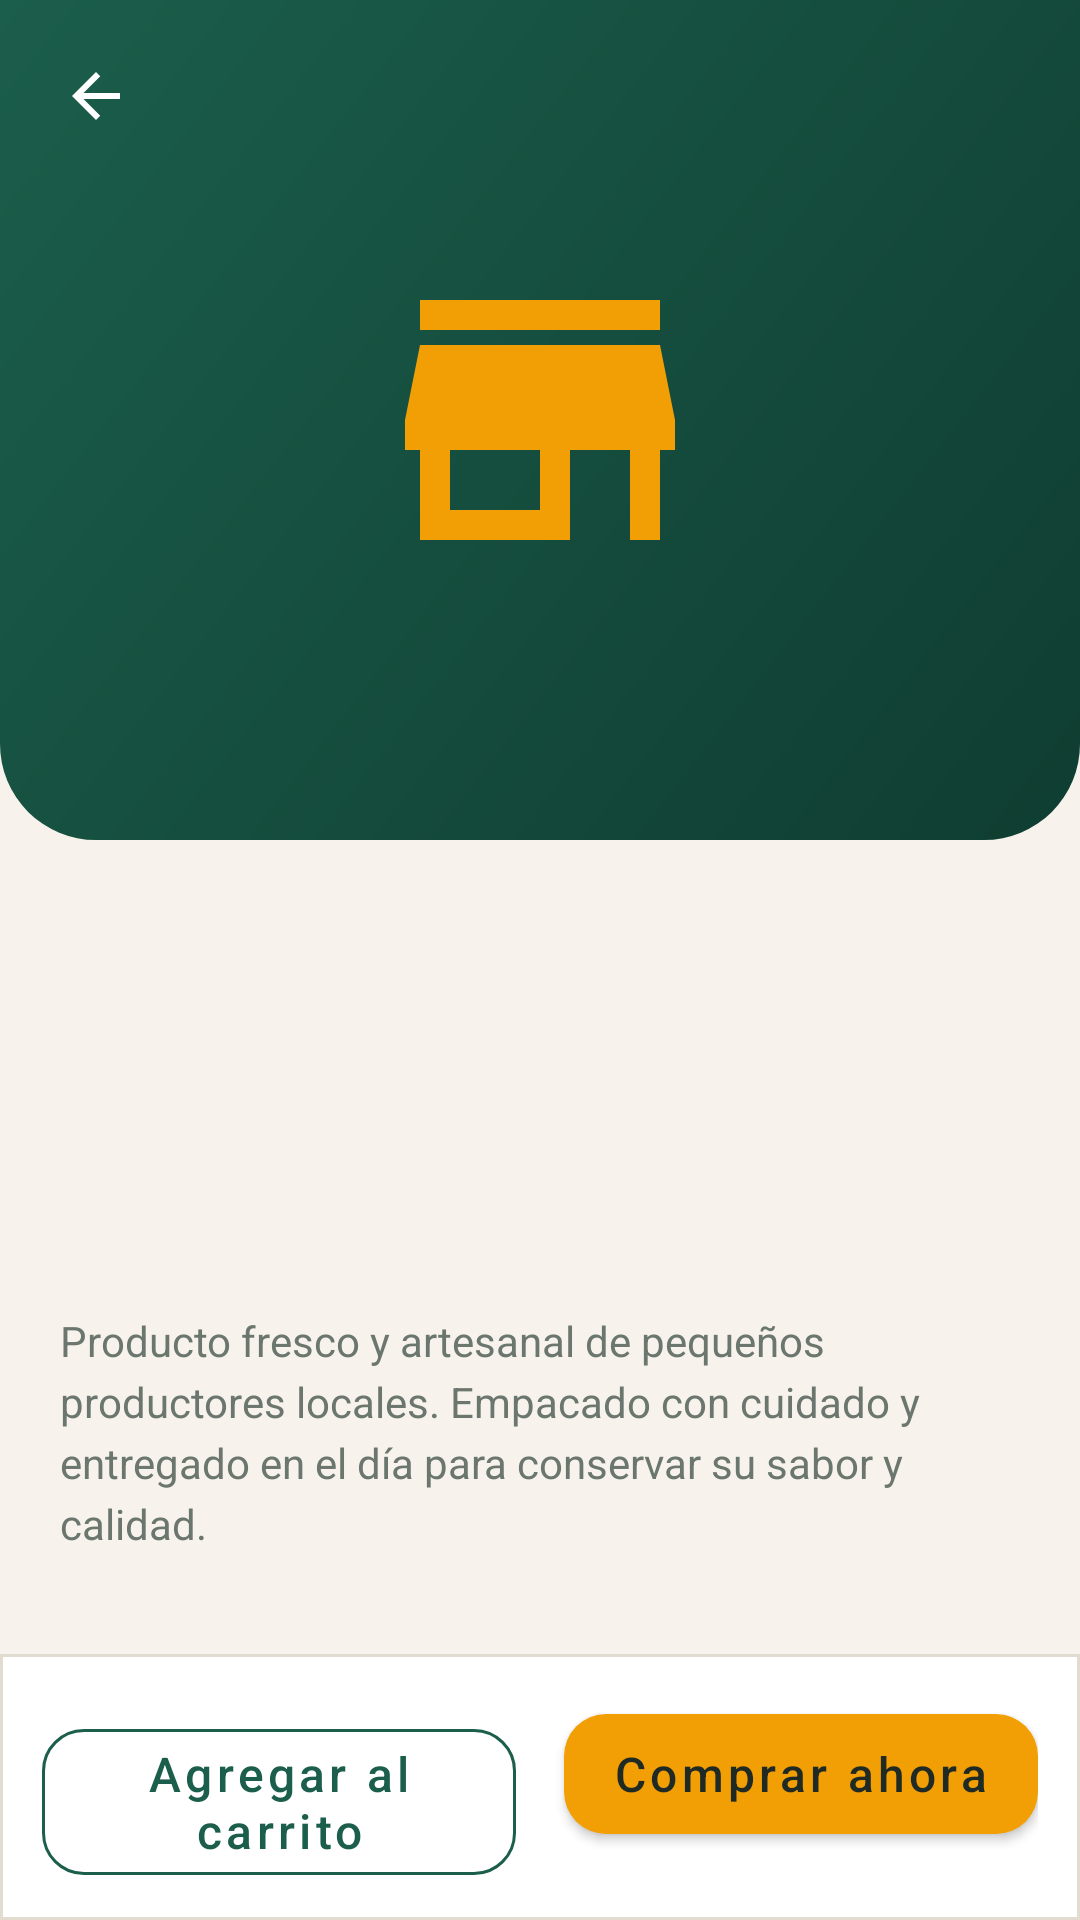

Here is an Android app screen rendered from its layout file. Give the layout XML and the strings, colors and styles it references.
<!-- AndroidManifest.xml: application theme Theme.MercaCerca -->
<!-- res/layout/activity_product_detail.xml -->
<?xml version="1.0" encoding="utf-8"?>
<LinearLayout xmlns:android="http://schemas.android.com/apk/res/android" xmlns:app="http://schemas.android.com/apk/res-auto"
    android:layout_width="match_parent" android:layout_height="match_parent"
    android:background="@color/bg" android:orientation="vertical">

    <ScrollView android:layout_width="match_parent" android:layout_height="0dp" android:layout_weight="1">
        <LinearLayout
            android:layout_width="match_parent" android:layout_height="wrap_content"
            android:orientation="vertical">
            <FrameLayout
                android:layout_width="match_parent" android:layout_height="280dp"
                android:background="@drawable/bg_header">
                <ImageView
                    android:layout_width="120dp" android:layout_height="120dp" android:layout_gravity="center"
                    android:contentDescription="@string/desc_icono"
                    app:srcCompat="@drawable/ic_store" app:tint="@color/accent" />
                <ImageButton
                    android:id="@+id/btnBack" style="@style/Widget.MC.IconButton"
                    android:layout_margin="12dp" android:layout_marginTop="36dp"
                    android:contentDescription="@string/volver"
                    app:srcCompat="@drawable/ic_back" app:tint="@color/white" />
            </FrameLayout>

            <LinearLayout
                android:layout_width="match_parent" android:layout_height="wrap_content"
                android:orientation="vertical" android:padding="20dp">
                <TextView
                    android:id="@+id/tvCategory" style="@style/Widget.MC.Badge"
                    android:layout_width="wrap_content" android:layout_height="wrap_content" />
                <TextView
                    android:id="@+id/tvName" style="@style/TextAppearance.MC.Headline"
                    android:layout_width="match_parent" android:layout_height="wrap_content"
                    android:layout_marginTop="8dp" />
                <TextView
                    android:id="@+id/tvPrice" style="@style/TextAppearance.MC.Price"
                    android:layout_width="wrap_content" android:layout_height="wrap_content"
                    android:layout_marginTop="4dp" android:textSize="22sp" />
                <TextView
                    android:id="@+id/tvSeller" style="@style/TextAppearance.MC.Body"
                    android:layout_width="match_parent" android:layout_height="wrap_content"
                    android:layout_marginTop="8dp" />
                <TextView
                    android:id="@+id/tvDescription" style="@style/TextAppearance.MC.Body"
                    android:layout_width="match_parent" android:layout_height="wrap_content"
                    android:layout_marginTop="16dp" android:lineSpacingExtra="4dp"
                    android:text="Producto fresco y artesanal de pequeños productores locales. Empacado con cuidado y entregado en el día para conservar su sabor y calidad." />
            </LinearLayout>
        </LinearLayout>
    </ScrollView>

    <LinearLayout
        android:layout_width="match_parent" android:layout_height="wrap_content"
        android:background="@drawable/bg_bottom_bar" android:orientation="horizontal"
        android:padding="14dp">
        <com.google.android.material.button.MaterialButton
            android:id="@+id/btnAddCart" style="@style/Widget.MC.Button.Outlined"
            android:layout_width="0dp" android:layout_height="wrap_content"
            android:layout_marginEnd="8dp" android:layout_weight="1"
            android:text="@string/agregar_carrito" />
        <com.google.android.material.button.MaterialButton
            android:id="@+id/btnBuy" style="@style/Widget.MC.Button.Accent"
            android:layout_width="0dp" android:layout_height="wrap_content"
            android:layout_marginStart="8dp" android:layout_weight="1"
            android:text="@string/comprar_ahora" />
    </LinearLayout>
</LinearLayout>
<!-- resources referenced by this layout -->
<resources>
  <color name="accent">#F29F05</color>
  <color name="bg">#F7F3EC</color>
  <color name="white">#FFFFFF</color>
  <!-- drawable bg_bottom_bar (drawable) -->
  <?xml version="1.0" encoding="utf-8"?>
  <shape xmlns:android="http://schemas.android.com/apk/res/android" android:shape="rectangle">
      <solid android:color="@color/surface" />
      <stroke android:width="1dp" android:color="@color/divider" />
  </shape>
  <!-- drawable bg_header (drawable) -->
  <?xml version="1.0" encoding="utf-8"?>
  <shape xmlns:android="http://schemas.android.com/apk/res/android" android:shape="rectangle">
      <gradient android:angle="135" android:startColor="@color/primary_dark" android:endColor="@color/primary" android:type="linear" />
      <corners android:bottomLeftRadius="32dp" android:bottomRightRadius="32dp" />
  </shape>
  <!-- drawable ic_back (drawable) -->
  <?xml version="1.0" encoding="utf-8"?>
  <vector xmlns:android="http://schemas.android.com/apk/res/android"
      android:width="24dp" android:height="24dp" android:viewportWidth="24" android:viewportHeight="24">
      <path android:fillColor="#FF000000" android:pathData="M20,11H7.83l5.59,-5.59L12,4l-8,8 8,8 1.41,-1.41L7.83,13H20v-2z" />
  </vector>
  <!-- drawable ic_store (drawable) -->
  <?xml version="1.0" encoding="utf-8"?>
  <vector xmlns:android="http://schemas.android.com/apk/res/android"
      android:width="24dp" android:height="24dp" android:viewportWidth="24" android:viewportHeight="24">
      <path android:fillColor="#FF000000" android:pathData="M20,4H4v2h16V4zM21,14v-2l-1,-5H4l-1,5v2h1v6h10v-6h4v6h2v-6h1zM12,18H6v-4h6v4z" />
  </vector>
  <string name="agregar_carrito">Agregar al carrito</string>
  <string name="comprar_ahora">Comprar ahora</string>
  <string name="desc_icono">Icono</string>
  <string name="volver">Volver</string>
  <style name="TextAppearance.MC.Body" parent="">
          <item name="android:textSize">14sp</item>
          <item name="android:textColor">@color/text_secondary</item>
      </style>
  <style name="TextAppearance.MC.Headline" parent="">
          <item name="android:textSize">24sp</item>
          <item name="android:textStyle">bold</item>
          <item name="android:textColor">@color/text_primary</item>
          <item name="android:fontFamily">sans-serif-medium</item>
      </style>
  <style name="TextAppearance.MC.Price" parent="">
          <item name="android:textSize">16sp</item>
          <item name="android:textStyle">bold</item>
          <item name="android:textColor">@color/primary</item>
          <item name="android:fontFamily">sans-serif-medium</item>
      </style>
  <style name="Widget.MC.Button.Accent" parent="Widget.MC.Button">
          <item name="backgroundTint">@color/accent</item>
          <item name="android:textColor">@color/text_primary</item>
      </style>
  <style name="Widget.MC.IconButton" parent="">
          <item name="android:layout_width">40dp</item>
          <item name="android:layout_height">40dp</item>
          <item name="android:background">?attr/selectableItemBackgroundBorderless</item>
          <item name="android:scaleType">centerInside</item>
      </style>
  <color name="surface">#FFFFFF</color>
  <color name="divider">#E2DCD0</color>
  <color name="primary_dark">#0F3D31</color>
  <color name="primary">#1B5E4B</color>
  <color name="text_secondary">#6B766F</color>
  <color name="text_primary">#1F2A24</color>
  <style name="Widget.MC.Button" parent="Widget.MaterialComponents.Button">
          <item name="android:minHeight">52dp</item>
          <item name="android:textAllCaps">false</item>
          <item name="android:textSize">16sp</item>
          <item name="android:fontFamily">sans-serif-medium</item>
          <item name="cornerRadius">@dimen/radius_button</item>
          <item name="backgroundTint">@color/primary</item>
      </style>
  <dimen name="radius_button">14dp</dimen>
  <color name="accent_dark">#C97F00</color>
  <color name="error">#C0392B</color>
</resources>
